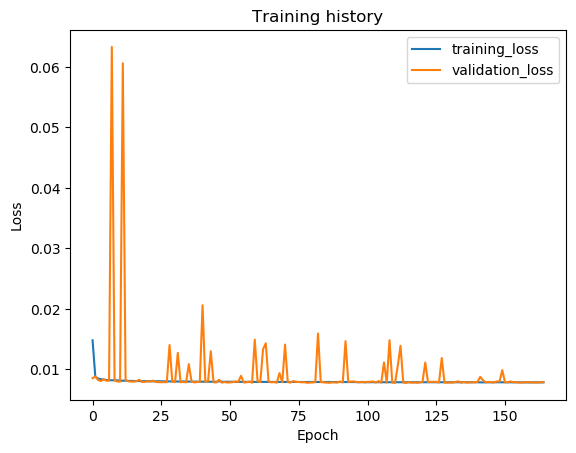

The file beside this chart, header and first rows:
epoch, train_loss, val_loss, val_f1
1, 0.01483, 0.008563, 0.9774
2, 0.00878, 0.00885, 0.9764
3, 0.008508, 0.008254, 0.9777
4, 0.008402, 0.008088, 0.978
5, 0.008342, 0.008375, 0.9778
6, 0.008275, 0.008147, 0.9781
7, 0.008252, 0.008151, 0.9765
8, 0.008214, 0.06329, 0.7939
9, 0.008224, 0.008188, 0.9777
10, 0.008204, 0.008024, 0.9784
11, 0.008176, 0.007988, 0.978
12, 0.008142, 0.06058, 0.8355
13, 0.008157, 0.008265, 0.9784
14, 0.008117, 0.008047, 0.9777
15, 0.00812, 0.00801, 0.9783
16, 0.008093, 0.008002, 0.978
17, 0.008084, 0.008073, 0.9762
18, 0.008095, 0.008301, 0.9777
19, 0.008065, 0.007941, 0.9784
20, 0.008084, 0.007954, 0.9779
21, 0.008079, 0.008059, 0.9763
22, 0.00806, 0.007994, 0.9782
23, 0.008048, 0.008168, 0.9781
24, 0.008055, 0.007941, 0.9779
25, 0.008048, 0.007911, 0.9781
26, 0.008056, 0.007912, 0.9783
27, 0.008045, 0.007924, 0.9779
28, 0.008037, 0.0079, 0.9779
29, 0.008026, 0.01404, 0.9535
30, 0.008019, 0.007972, 0.978
31, 0.008024, 0.007905, 0.9785
32, 0.008017, 0.01274, 0.9658
33, 0.008, 0.007905, 0.9781
34, 0.008045, 0.007939, 0.9762
35, 0.007995, 0.007884, 0.9782
36, 0.008007, 0.01088, 0.9711
37, 0.007999, 0.008012, 0.978
38, 0.007981, 0.007869, 0.9778
39, 0.007992, 0.007914, 0.9784
40, 0.007983, 0.007972, 0.9783
41, 0.007991, 0.02061, 0.9513
42, 0.007979, 0.007977, 0.9779
43, 0.007974, 0.008071, 0.9784
44, 0.007979, 0.01302, 0.9587
45, 0.007983, 0.007883, 0.978
46, 0.007978, 0.00787, 0.9781
47, 0.008059, 0.008316, 0.9763
48, 0.007979, 0.007829, 0.9782
49, 0.007973, 0.007927, 0.978
50, 0.007974, 0.007844, 0.9781
51, 0.007966, 0.007872, 0.9784
52, 0.007956, 0.007908, 0.978
53, 0.00796, 0.008013, 0.9782
54, 0.007957, 0.007972, 0.9782
55, 0.007956, 0.008955, 0.9763
56, 0.007955, 0.007848, 0.9778
57, 0.007959, 0.007883, 0.9783
58, 0.007949, 0.008, 0.9784
59, 0.007956, 0.007811, 0.9783
60, 0.00796, 0.01492, 0.9588
... 105 more rows
